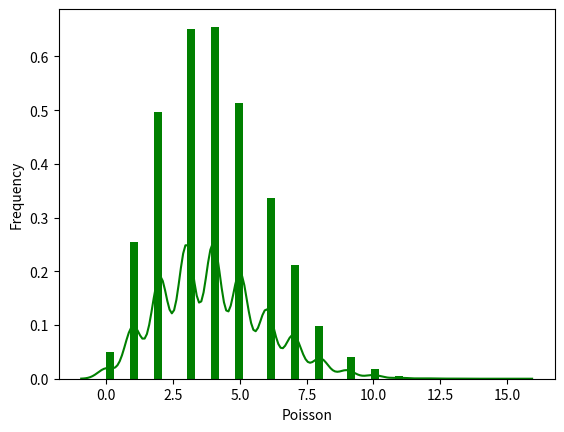

This chart was generated by the following Python code:
'''
Created on Jun 11, 2018

@author: Balakrishna Akuleti
'''

from scipy.stats import poisson
import seaborn as sb
import matplotlib.pyplot as plt


data_poission = poisson.rvs(mu=4, size = 10000)
ax = sb.distplot(data_poission, kde=True,color='green', hist_kws={"linewidth": 25,'alpha':1})

ax.set(xlabel='Poisson', ylabel='Frequency')
plt.show()

